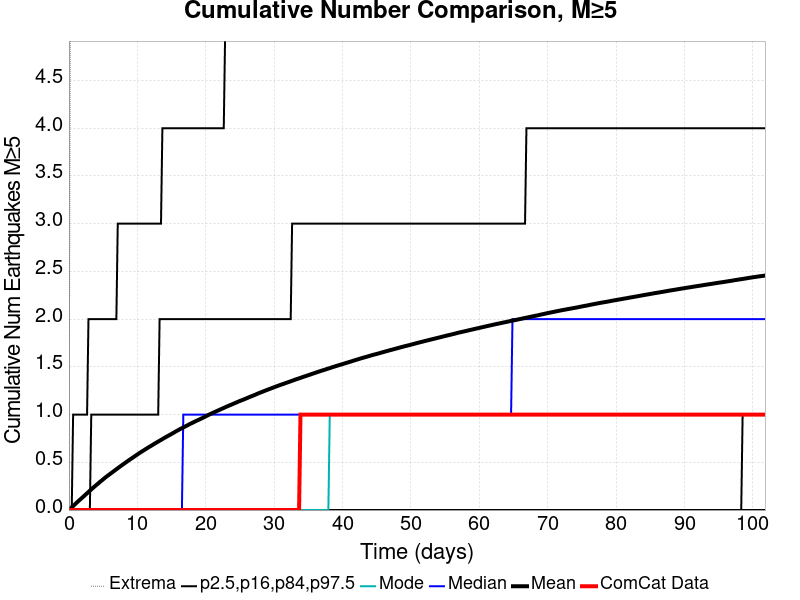

Source data for this figure (header and first rows):
Time (days), ComCat Data, Simulation Mean, Simulation Median, Simulation Mode, Simulation Minimum, Simulation Maximum, 2.5 %-ile, 16 %-ile, 84 %-ile, 97.5 %-ile
0.0, 0.0, 0.0, 0.0, 0.0, 0.0, 0.0, 0.0, 0.0, 0.0, 0.0
0.2039, 0.0, 0.0137, 0.0, 0.0, 0.0, 5.0, 0.0, 0.0, 0.0, 0.0
0.4079, 0.0, 0.02764, 0.0, 0.0, 0.0, 8.0, 0.0, 0.0, 0.0, 0.0
0.6118, 0.0, 0.04184, 0.0, 0.0, 0.0, 9.0, 0.0, 0.0, 0.0, 1.0
0.8158, 0.0, 0.05542, 0.0, 0.0, 0.0, 9.0, 0.0, 0.0, 0.0, 1.0
1.02, 0.0, 0.06965, 0.0, 0.0, 0.0, 9.0, 0.0, 0.0, 0.0, 1.0
1.224, 0.0, 0.08327, 0.0, 0.0, 0.0, 10.0, 0.0, 0.0, 0.0, 1.0
1.428, 0.0, 0.09684, 0.0, 0.0, 0.0, 11.0, 0.0, 0.0, 0.0, 1.0
1.632, 0.0, 0.1096, 0.0, 0.0, 0.0, 11.0, 0.0, 0.0, 0.0, 1.0
1.835, 0.0, 0.1232, 0.0, 0.0, 0.0, 13.0, 0.0, 0.0, 0.0, 1.0
2.039, 0.0, 0.136, 0.0, 0.0, 0.0, 14.0, 0.0, 0.0, 0.0, 1.0
2.243, 0.0, 0.1492, 0.0, 0.0, 0.0, 14.0, 0.0, 0.0, 0.0, 1.0
2.447, 0.0, 0.163, 0.0, 0.0, 0.0, 14.0, 0.0, 0.0, 0.0, 1.0
2.651, 0.0, 0.1759, 0.0, 0.0, 0.0, 14.0, 0.0, 0.0, 0.0, 1.0
2.855, 0.0, 0.1895, 0.0, 0.0, 0.0, 14.0, 0.0, 0.0, 0.0, 2.0
3.059, 0.0, 0.203, 0.0, 0.0, 0.0, 14.0, 0.0, 0.0, 0.0, 2.0
3.263, 0.0, 0.2158, 0.0, 0.0, 0.0, 14.0, 0.0, 0.0, 1.0, 2.0
3.467, 0.0, 0.2294, 0.0, 0.0, 0.0, 15.0, 0.0, 0.0, 1.0, 2.0
3.671, 0.0, 0.2419, 0.0, 0.0, 0.0, 15.0, 0.0, 0.0, 1.0, 2.0
3.875, 0.0, 0.2546, 0.0, 0.0, 0.0, 15.0, 0.0, 0.0, 1.0, 2.0
4.079, 0.0, 0.2671, 0.0, 0.0, 0.0, 15.0, 0.0, 0.0, 1.0, 2.0
4.283, 0.0, 0.2787, 0.0, 0.0, 0.0, 16.0, 0.0, 0.0, 1.0, 2.0
4.487, 0.0, 0.2919, 0.0, 0.0, 0.0, 16.0, 0.0, 0.0, 1.0, 2.0
4.691, 0.0, 0.3037, 0.0, 0.0, 0.0, 17.0, 0.0, 0.0, 1.0, 2.0
4.895, 0.0, 0.3154, 0.0, 0.0, 0.0, 17.0, 0.0, 0.0, 1.0, 2.0
5.098, 0.0, 0.3278, 0.0, 0.0, 0.0, 17.0, 0.0, 0.0, 1.0, 2.0
5.302, 0.0, 0.34, 0.0, 0.0, 0.0, 18.0, 0.0, 0.0, 1.0, 2.0
5.506, 0.0, 0.3514, 0.0, 0.0, 0.0, 19.0, 0.0, 0.0, 1.0, 2.0
5.71, 0.0, 0.3623, 0.0, 0.0, 0.0, 19.0, 0.0, 0.0, 1.0, 2.0
5.914, 0.0, 0.3729, 0.0, 0.0, 0.0, 20.0, 0.0, 0.0, 1.0, 2.0
6.118, 0.0, 0.3839, 0.0, 0.0, 0.0, 20.0, 0.0, 0.0, 1.0, 2.0
6.322, 0.0, 0.3949, 0.0, 0.0, 0.0, 20.0, 0.0, 0.0, 1.0, 2.0
6.526, 0.0, 0.4055, 0.0, 0.0, 0.0, 20.0, 0.0, 0.0, 1.0, 2.0
6.73, 0.0, 0.4168, 0.0, 0.0, 0.0, 20.0, 0.0, 0.0, 1.0, 2.0
6.934, 0.0, 0.4275, 0.0, 0.0, 0.0, 20.0, 0.0, 0.0, 1.0, 2.0
7.138, 0.0, 0.4383, 0.0, 0.0, 0.0, 20.0, 0.0, 0.0, 1.0, 3.0
7.342, 0.0, 0.449, 0.0, 0.0, 0.0, 20.0, 0.0, 0.0, 1.0, 3.0
7.546, 0.0, 0.4598, 0.0, 0.0, 0.0, 20.0, 0.0, 0.0, 1.0, 3.0
7.75, 0.0, 0.4703, 0.0, 0.0, 0.0, 20.0, 0.0, 0.0, 1.0, 3.0
7.954, 0.0, 0.4803, 0.0, 0.0, 0.0, 20.0, 0.0, 0.0, 1.0, 3.0
8.158, 0.0, 0.4909, 0.0, 0.0, 0.0, 20.0, 0.0, 0.0, 1.0, 3.0
8.362, 0.0, 0.5015, 0.0, 0.0, 0.0, 21.0, 0.0, 0.0, 1.0, 3.0
8.565, 0.0, 0.5116, 0.0, 0.0, 0.0, 21.0, 0.0, 0.0, 1.0, 3.0
8.769, 0.0, 0.5221, 0.0, 0.0, 0.0, 21.0, 0.0, 0.0, 1.0, 3.0
8.973, 0.0, 0.5321, 0.0, 0.0, 0.0, 21.0, 0.0, 0.0, 1.0, 3.0
9.177, 0.0, 0.5417, 0.0, 0.0, 0.0, 21.0, 0.0, 0.0, 1.0, 3.0
9.381, 0.0, 0.5518, 0.0, 0.0, 0.0, 21.0, 0.0, 0.0, 1.0, 3.0
9.585, 0.0, 0.5618, 0.0, 0.0, 0.0, 21.0, 0.0, 0.0, 1.0, 3.0
9.789, 0.0, 0.5715, 0.0, 0.0, 0.0, 21.0, 0.0, 0.0, 1.0, 3.0
9.993, 0.0, 0.5816, 0.0, 0.0, 0.0, 21.0, 0.0, 0.0, 1.0, 3.0
10.2, 0.0, 0.5918, 0.0, 0.0, 0.0, 21.0, 0.0, 0.0, 1.0, 3.0
10.4, 0.0, 0.6011, 0.0, 0.0, 0.0, 21.0, 0.0, 0.0, 1.0, 3.0
10.6, 0.0, 0.6107, 0.0, 0.0, 0.0, 21.0, 0.0, 0.0, 1.0, 3.0
10.81, 0.0, 0.6196, 0.0, 0.0, 0.0, 22.0, 0.0, 0.0, 1.0, 3.0
11.01, 0.0, 0.6289, 0.0, 0.0, 0.0, 22.0, 0.0, 0.0, 1.0, 3.0
11.22, 0.0, 0.6382, 0.0, 0.0, 0.0, 22.0, 0.0, 0.0, 1.0, 3.0
11.42, 0.0, 0.6476, 0.0, 0.0, 0.0, 22.0, 0.0, 0.0, 1.0, 3.0
11.62, 0.0, 0.6567, 0.0, 0.0, 0.0, 22.0, 0.0, 0.0, 1.0, 3.0
11.83, 0.0, 0.6652, 0.0, 0.0, 0.0, 22.0, 0.0, 0.0, 1.0, 3.0
12.03, 0.0, 0.6737, 0.0, 0.0, 0.0, 22.0, 0.0, 0.0, 1.0, 3.0
... 440 more rows
